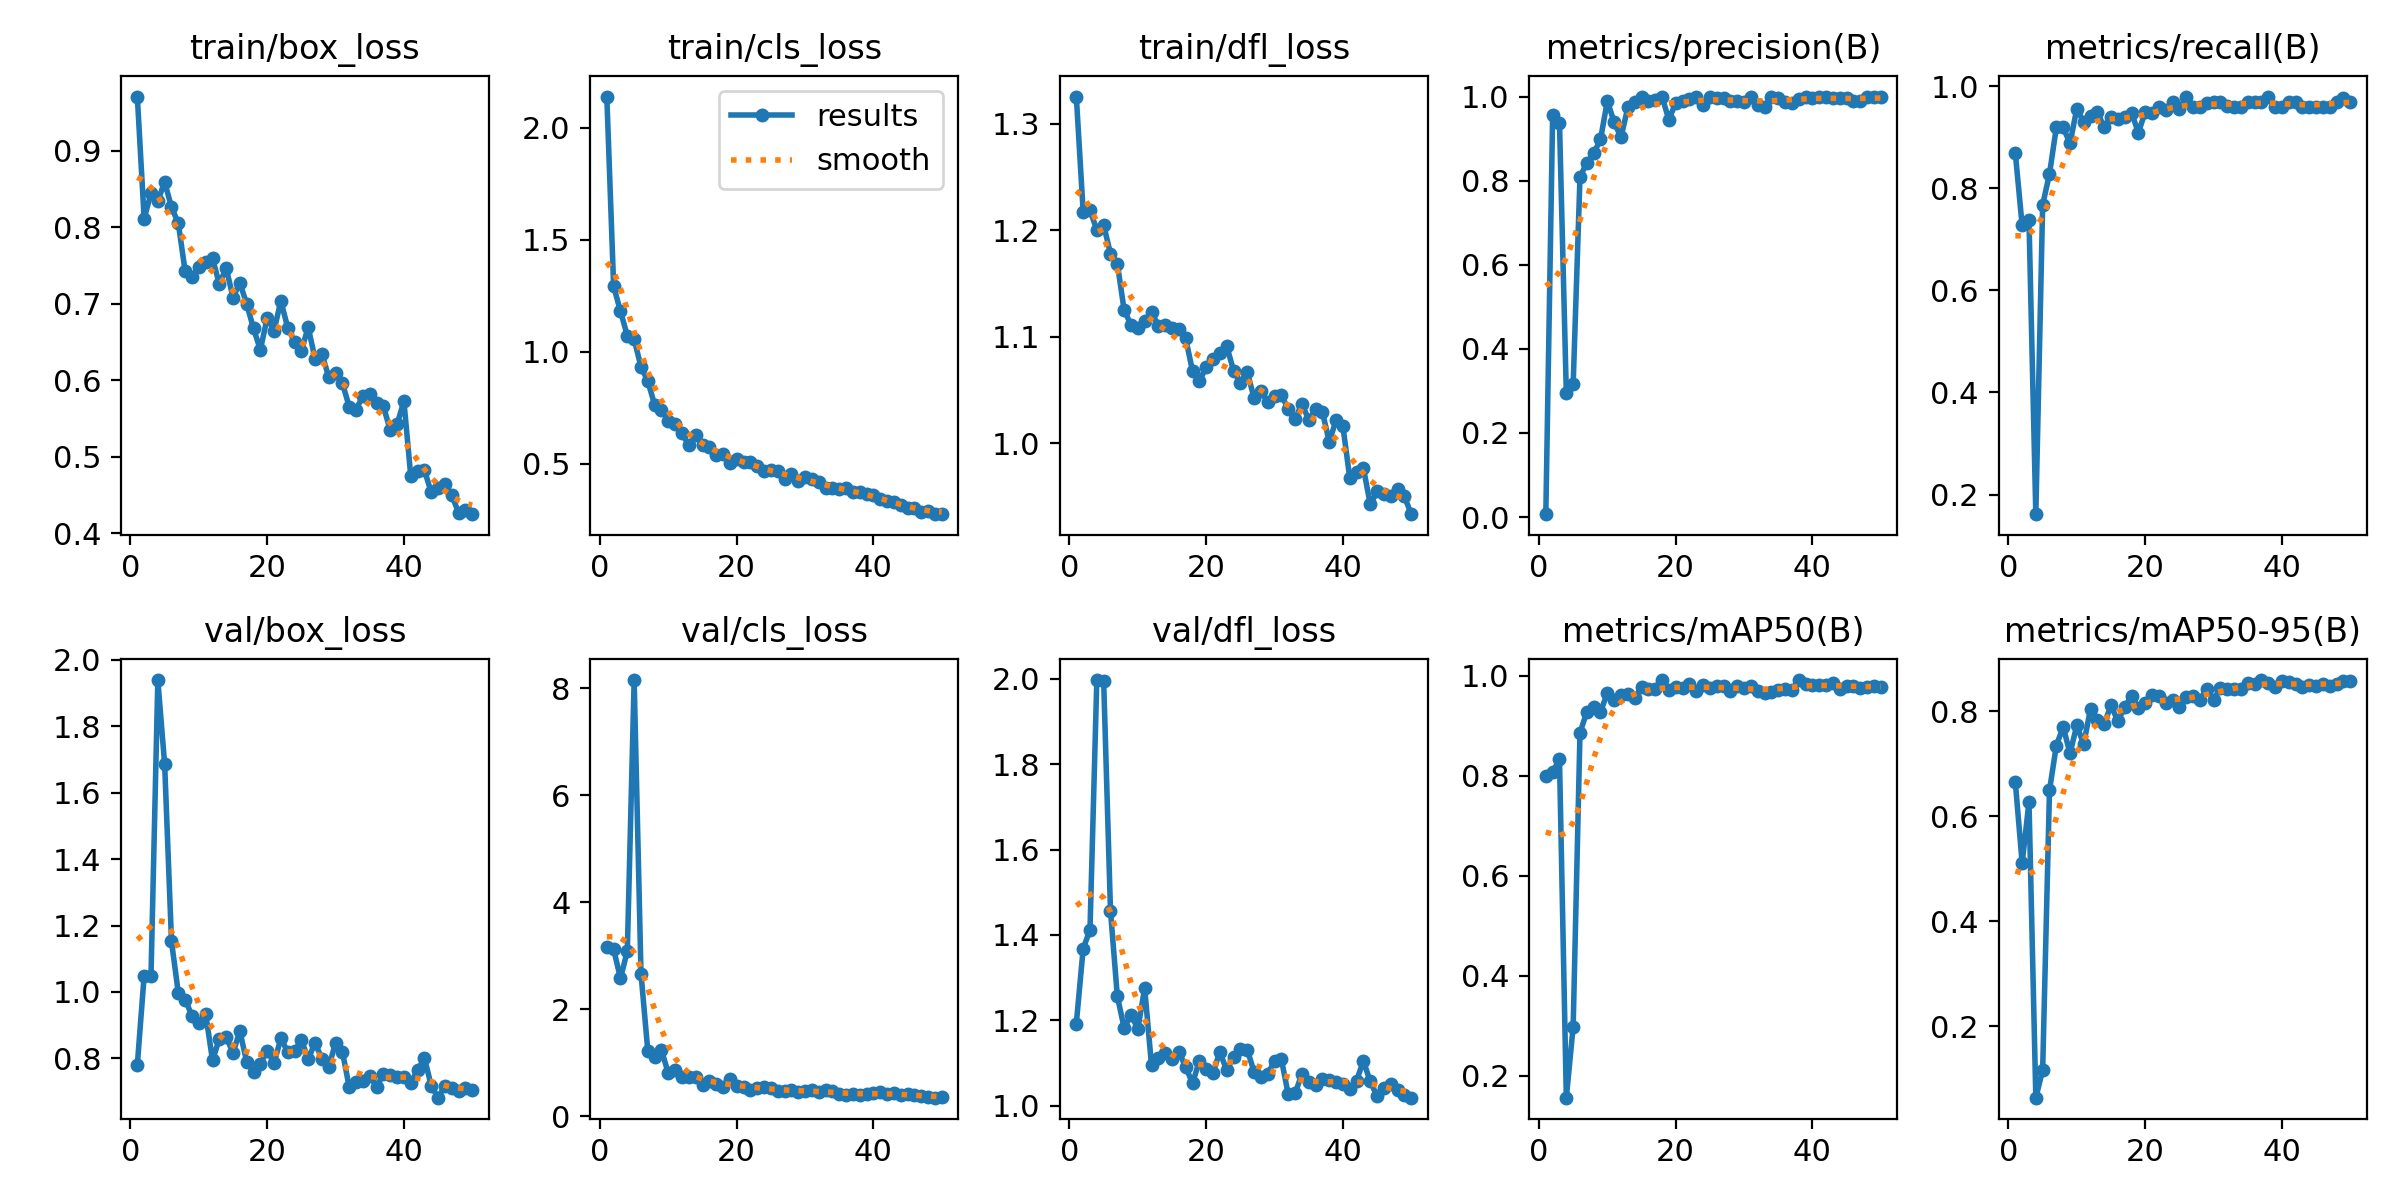

Source data for this figure (header and first rows):
epoch, time, train/box_loss, train/cls_loss, train/dfl_loss, metrics/precision(B), metrics/recall(B), metrics/mAP50(B), metrics/mAP50-95(B), val/box_loss, val/cls_loss, val/dfl_loss, lr/pg0, lr/pg1, lr/pg2
1, 7.726, 0.9707, 2.14, 1.326, 0.00679, 0.8689, 0.8004, 0.6649, 0.7801, 3.174, 1.192, 0.00042, 0.00042, 0.00042
2, 14.41, 0.8112, 1.292, 1.218, 0.9572, 0.7273, 0.8078, 0.5109, 1.049, 3.12, 1.368, 0.000843, 0.000843, 0.000843
3, 21.01, 0.8441, 1.181, 1.219, 0.9375, 0.7374, 0.8328, 0.6273, 1.048, 2.578, 1.412, 0.001249, 0.001249, 0.001249
4, 27.5, 0.8345, 1.072, 1.2, 0.2951, 0.1616, 0.1557, 0.06394, 1.939, 3.091, 1.997, 0.001637, 0.001637, 0.001637
5, 34, 0.8589, 1.056, 1.205, 0.3155, 0.7677, 0.2977, 0.1165, 1.685, 8.154, 1.995, 0.001842, 0.001842, 0.001842
6, 40.52, 0.8262, 0.9334, 1.178, 0.8088, 0.8283, 0.8861, 0.6494, 1.152, 2.668, 1.456, 0.001802, 0.001802, 0.001802
7, 47.06, 0.8051, 0.8688, 1.169, 0.8423, 0.9192, 0.9278, 0.7345, 0.9967, 1.218, 1.257, 0.001762, 0.001762, 0.001762
8, 53.57, 0.7422, 0.7633, 1.125, 0.8649, 0.9192, 0.9372, 0.7703, 0.9767, 1.101, 1.182, 0.001723, 0.001723, 0.001723
9, 60.12, 0.7354, 0.7398, 1.111, 0.8979, 0.8881, 0.9278, 0.7198, 0.9285, 1.24, 1.214, 0.001683, 0.001683, 0.001683
10, 66.63, 0.7477, 0.6917, 1.109, 0.9896, 0.9563, 0.9656, 0.7734, 0.9063, 0.8016, 1.18, 0.001644, 0.001644, 0.001644
11, 73, 0.7548, 0.6764, 1.115, 0.9387, 0.9293, 0.9514, 0.7369, 0.934, 0.8679, 1.276, 0.001604, 0.001604, 0.001604
12, 79.49, 0.7593, 0.6362, 1.124, 0.9031, 0.9409, 0.9616, 0.8048, 0.7941, 0.7267, 1.095, 0.001564, 0.001564, 0.001564
13, 85.99, 0.7257, 0.5829, 1.11, 0.9744, 0.9495, 0.9645, 0.7837, 0.8589, 0.7428, 1.113, 0.001525, 0.001525, 0.001525
14, 92.63, 0.7468, 0.629, 1.111, 0.9861, 0.9192, 0.9557, 0.7762, 0.8649, 0.737, 1.124, 0.001485, 0.001485, 0.001485
15, 99.31, 0.708, 0.5828, 1.108, 0.9981, 0.9394, 0.9776, 0.811, 0.8161, 0.587, 1.109, 0.001446, 0.001446, 0.001446
16, 106, 0.7273, 0.5749, 1.108, 0.9893, 0.9359, 0.9746, 0.7814, 0.882, 0.6615, 1.126, 0.001406, 0.001406, 0.001406
17, 112.5, 0.6997, 0.5413, 1.099, 0.9926, 0.9394, 0.9728, 0.8073, 0.7893, 0.6099, 1.091, 0.001366, 0.001366, 0.001366
18, 118.8, 0.6677, 0.5446, 1.068, 1, 0.9483, 0.9908, 0.8297, 0.7594, 0.5489, 1.052, 0.001327, 0.001327, 0.001327
19, 125.1, 0.6398, 0.505, 1.059, 0.9446, 0.9091, 0.9714, 0.8057, 0.7826, 0.7045, 1.105, 0.001287, 0.001287, 0.001287
20, 131.5, 0.6815, 0.52, 1.071, 0.9855, 0.9495, 0.9774, 0.8162, 0.8231, 0.5642, 1.086, 0.001248, 0.001248, 0.001248
21, 137.7, 0.665, 0.506, 1.079, 0.9895, 0.9473, 0.9749, 0.8301, 0.7855, 0.5438, 1.078, 0.001208, 0.001208, 0.001208
22, 144, 0.7036, 0.506, 1.085, 0.9939, 0.9596, 0.9829, 0.8295, 0.8601, 0.4917, 1.126, 0.001168, 0.001168, 0.001168
23, 150.3, 0.6689, 0.4884, 1.091, 1, 0.9529, 0.9698, 0.8156, 0.8193, 0.5336, 1.083, 0.001129, 0.001129, 0.001129
24, 156.6, 0.6503, 0.4669, 1.068, 0.9796, 0.9681, 0.9816, 0.8216, 0.8209, 0.5476, 1.113, 0.001089, 0.001089, 0.001089
25, 162.9, 0.6387, 0.4733, 1.057, 1, 0.9549, 0.9758, 0.8084, 0.8562, 0.5343, 1.134, 0.00105, 0.00105, 0.00105
26, 169.1, 0.6694, 0.4692, 1.067, 0.9962, 0.9798, 0.9792, 0.8269, 0.7972, 0.4752, 1.132, 0.00101, 0.00101, 0.00101
27, 175.4, 0.6281, 0.4335, 1.043, 0.9965, 0.9596, 0.9793, 0.83, 0.8471, 0.4698, 1.08, 0.0009704, 0.0009704, 0.0009704
28, 181.7, 0.6346, 0.4533, 1.049, 0.9896, 0.9588, 0.9706, 0.8217, 0.7987, 0.4863, 1.067, 0.0009308, 0.0009308, 0.0009308
29, 188, 0.6043, 0.4255, 1.039, 0.9897, 0.9669, 0.9787, 0.8421, 0.7749, 0.459, 1.074, 0.0008912, 0.0008912, 0.0008912
30, 194.3, 0.61, 0.4398, 1.044, 0.988, 0.9697, 0.976, 0.8222, 0.8459, 0.4743, 1.105, 0.0008516, 0.0008516, 0.0008516
31, 200.5, 0.5965, 0.4341, 1.045, 0.9996, 0.9697, 0.9797, 0.8442, 0.8206, 0.5011, 1.109, 0.000812, 0.000812, 0.000812
32, 206.9, 0.5654, 0.4169, 1.032, 0.9794, 0.9612, 0.9692, 0.8431, 0.7131, 0.4496, 1.027, 0.0007724, 0.0007724, 0.0007724
33, 213.2, 0.5616, 0.3916, 1.022, 0.9745, 0.9596, 0.9654, 0.8424, 0.7283, 0.4852, 1.029, 0.0007328, 0.0007328, 0.0007328
34, 219.6, 0.5798, 0.3909, 1.037, 1, 0.9585, 0.967, 0.8433, 0.7318, 0.4683, 1.074, 0.0006932, 0.0006932, 0.0006932
35, 225.8, 0.582, 0.3872, 1.022, 0.9969, 0.9697, 0.9708, 0.8539, 0.7475, 0.4243, 1.055, 0.0006536, 0.0006536, 0.0006536
36, 232.2, 0.5706, 0.3905, 1.032, 0.9879, 0.9697, 0.9741, 0.8514, 0.7144, 0.4023, 1.049, 0.000614, 0.000614, 0.000614
37, 238.4, 0.5661, 0.374, 1.029, 0.985, 0.9697, 0.9724, 0.8594, 0.7536, 0.4207, 1.062, 0.0005744, 0.0005744, 0.0005744
38, 244.7, 0.5348, 0.3748, 1.002, 0.9945, 0.9798, 0.9916, 0.8547, 0.749, 0.3943, 1.059, 0.0005348, 0.0005348, 0.0005348
39, 251, 0.5423, 0.3671, 1.021, 0.9981, 0.9596, 0.9828, 0.8458, 0.7438, 0.4199, 1.056, 0.0004952, 0.0004952, 0.0004952
40, 257.2, 0.5727, 0.3619, 1.016, 0.9974, 0.9596, 0.981, 0.8571, 0.7434, 0.4274, 1.052, 0.0004556, 0.0004556, 0.0004556
41, 263.2, 0.4752, 0.3445, 0.9675, 0.9978, 0.9697, 0.9817, 0.8556, 0.727, 0.4461, 1.039, 0.000416, 0.000416, 0.000416
42, 269.1, 0.4813, 0.3361, 0.9729, 0.9979, 0.9697, 0.9812, 0.8525, 0.764, 0.4171, 1.059, 0.0003764, 0.0003764, 0.0003764
43, 275, 0.4824, 0.3277, 0.977, 0.9965, 0.9596, 0.9852, 0.847, 0.801, 0.4408, 1.105, 0.0003368, 0.0003368, 0.0003368
44, 280.8, 0.4538, 0.316, 0.9427, 0.9976, 0.9596, 0.9746, 0.8504, 0.718, 0.4068, 1.057, 0.0002972, 0.0002972, 0.0002972
45, 286.7, 0.4597, 0.3043, 0.9549, 0.9955, 0.9596, 0.9801, 0.8485, 0.6816, 0.4252, 1.023, 0.0002576, 0.0002576, 0.0002576
46, 292.6, 0.464, 0.301, 0.9522, 0.9898, 0.9596, 0.9803, 0.852, 0.716, 0.3987, 1.041, 0.000218, 0.000218, 0.000218
47, 298.4, 0.4499, 0.2847, 0.9505, 0.9891, 0.9596, 0.9763, 0.8489, 0.7104, 0.3763, 1.051, 0.0001784, 0.0001784, 0.0001784
48, 304.2, 0.4271, 0.2883, 0.9571, 0.9981, 0.9697, 0.9767, 0.8519, 0.7017, 0.3647, 1.037, 0.0001388, 0.0001388, 0.0001388
49, 310.1, 0.43, 0.2752, 0.9502, 1, 0.9776, 0.9796, 0.8567, 0.7093, 0.3488, 1.026, 9.92e-05, 9.92e-05, 9.92e-05
50, 316, 0.4251, 0.2767, 0.9335, 0.9982, 0.9697, 0.9784, 0.8579, 0.7033, 0.3558, 1.019, 5.96e-05, 5.96e-05, 5.96e-05
